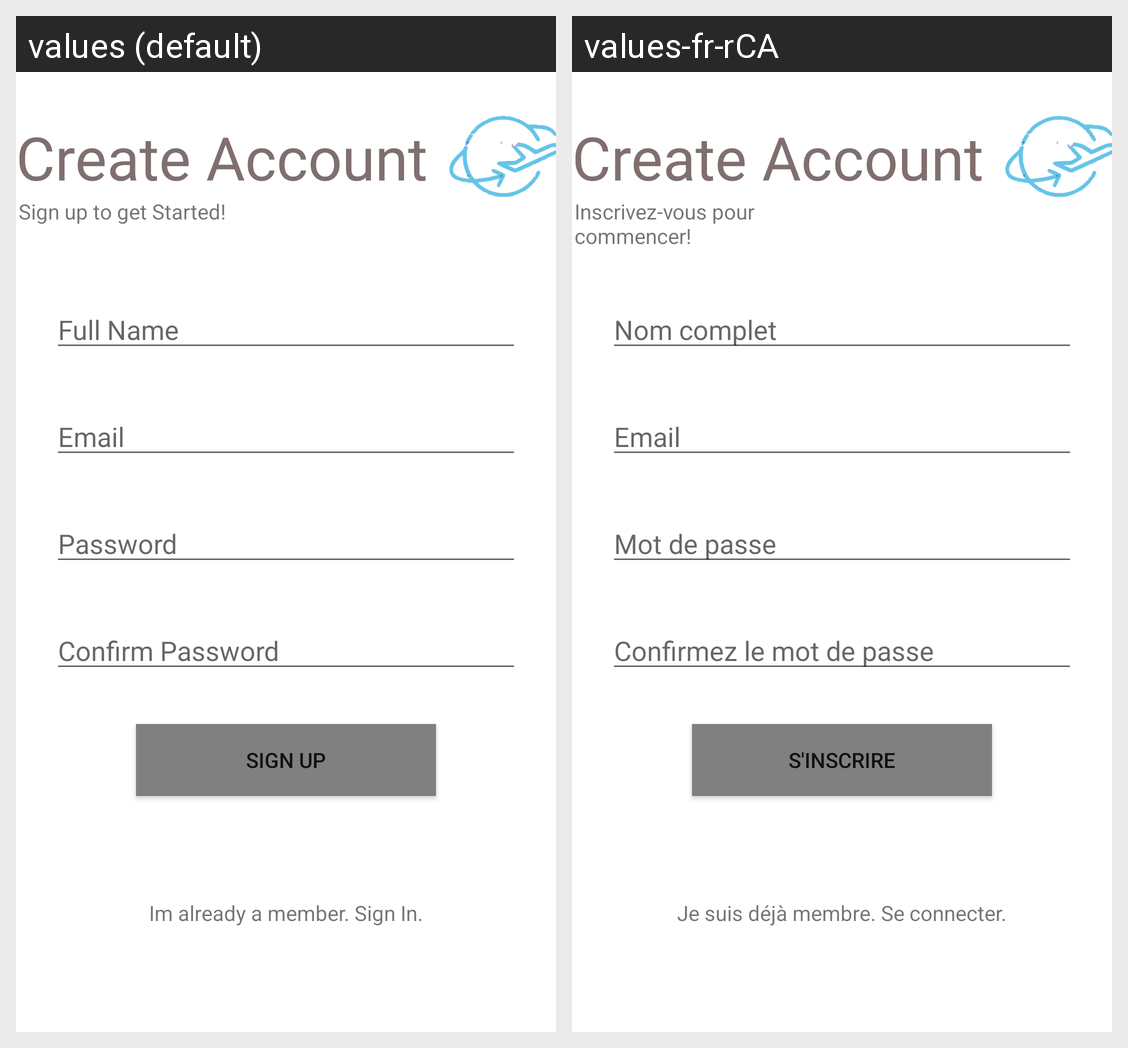

Translations of the strings shown on this Android screen, per locale in the grid:
Android screen res/layout/activity_sign_up.xml rendered under 2 locales, left to right: values (default), values-fr-rCA. Device: Nexus 5 (rendered at 1080×1920; each locale shown at half size, 540×960, under a caption strip naming it); theme Theme.MyApplication.
Strings drawn on this screen, with the default value and each locale's value (text and hints the layout hard-codes, and strings that could not be matched under every locale, appear in the picture but are not listed):

sign_up_to_get_started
  values: Sign up to get Started!
  values-fr-rCA: Inscrivez-vous pour commencer!

full_name
  values: Full Name
  values-fr-rCA: Nom complet

prompt_email
  values: Email
  values-fr-rCA: Email

prompt_password
  values: Password
  values-fr-rCA: Mot de passe

confirm_password
  values: Confirm Password
  values-fr-rCA: Confirmez le mot de passe

sign_up
  values: Sign Up
  values-fr-rCA: S'inscrire

im_already_a_member_sign_in
  values: Im already a member. Sign In.
  values-fr-rCA: Je suis déjà membre. Se connecter.
